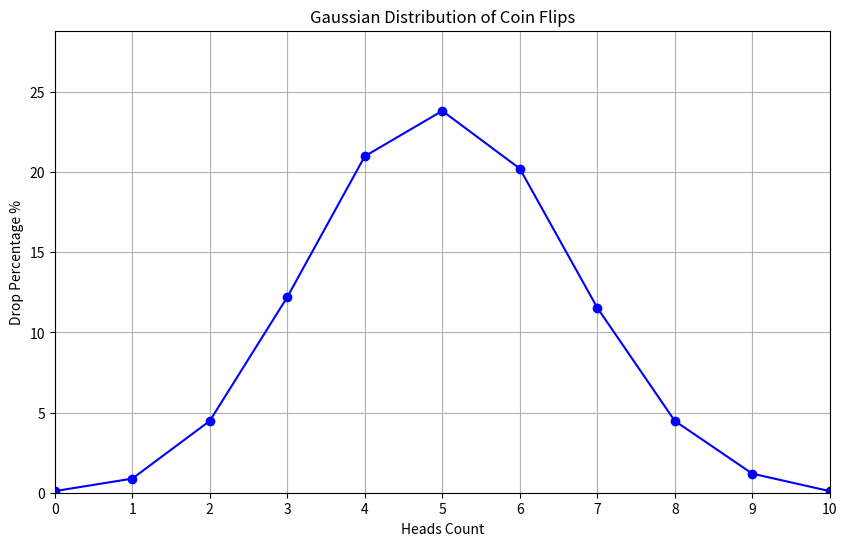

The script that saved this image:
import random
import matplotlib.pyplot as plt
from typing import Dict


def flip_coin(trials: int = 10000, flips_per_trial: int = 10) \
        -> Dict[int, float]:
    results = {i: 0 for i in range(flips_per_trial + 1)}

    for _ in range(trials):
        heads_count = sum(random.choices([0, 1], k=flips_per_trial))
        results[heads_count] += 1

    for key in results:
        results[key] = (results[key] / trials) * 100

    return results


def draw_gaussian_distribution_graph(distribution: Dict[int, float]) -> None:
    heads = list(distribution.keys())
    percentages = list(distribution.values())

    plt.figure(figsize=(10, 6))
    plt.plot(heads, percentages, marker="o", linestyle="-", color="b")
    plt.title("Gaussian Distribution of Coin Flips")
    plt.xlabel("Heads Count")
    plt.ylabel("Drop Percentage %")
    plt.xticks(heads)
    plt.xlim(0, 10)
    plt.ylim(0, max(percentages) + 5)
    plt.grid(True)

    plt.show()


if __name__ == "__main__":
    result = flip_coin()
    print(result)
    draw_gaussian_distribution_graph(result)
